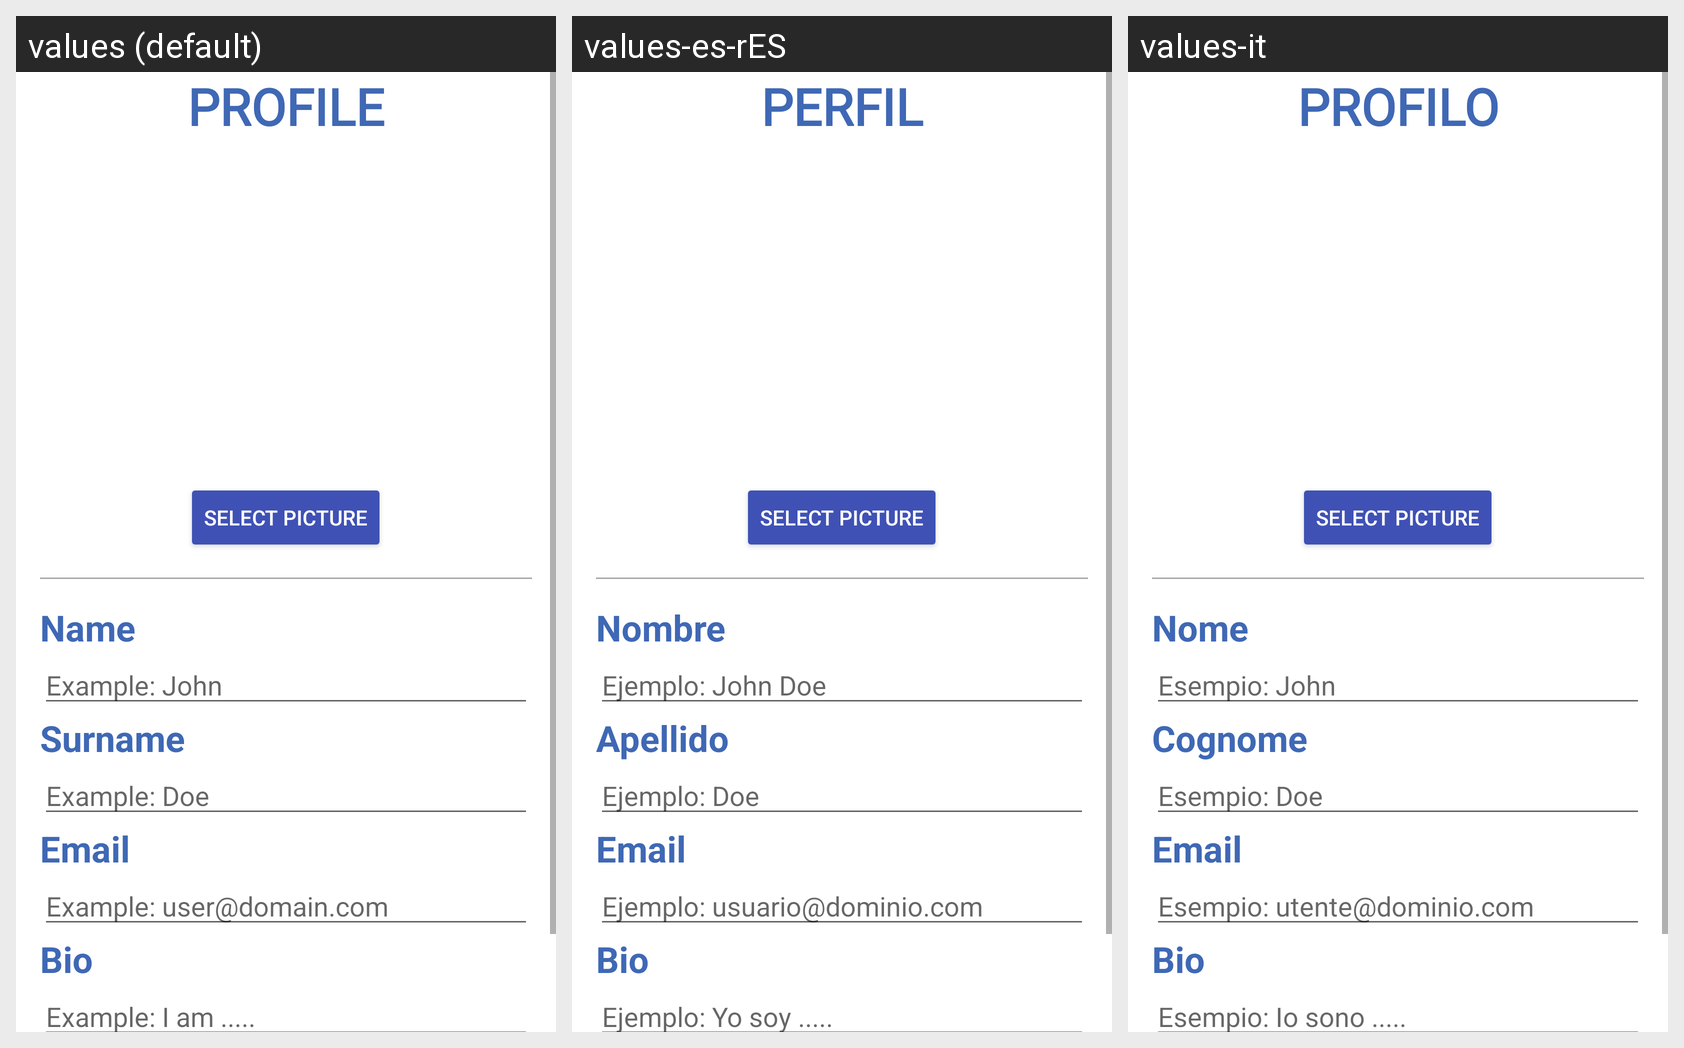

Locale-by-locale string values for the Android screen shown in this grid:
Android screen res/layout/editprofile.xml rendered under 3 locales, left to right: values (default), values-es-rES, values-it. Device: Nexus 5 (rendered at 1080×1920; each locale shown at half size, 540×960, under a caption strip naming it); theme AppTheme.
Strings drawn on this screen, with the default value and each locale's value (text and hints the layout hard-codes, and strings that could not be matched under every locale, appear in the picture but are not listed):

user_label
  values: Profile
  values-es-rES: Perfil
  values-it: Profilo

select_pic
  values: Select Picture
  values-es-rES: Select Picture  [not translated; the default value is used]
  values-it: Select Picture  [not translated; the default value is used]

user_name
  values: Name
  values-es-rES: Nombre
  values-it: Nome

hint_user_name
  values: Example: John
  values-es-rES: Ejemplo: John Doe
  values-it: Esempio: John

user_surname
  values: Surname
  values-es-rES: Apellido
  values-it: Cognome

hint_user_surname
  values: Example: Doe
  values-es-rES: Ejemplo: Doe
  values-it: Esempio: Doe

user_email
  values: Email
  values-es-rES: Email
  values-it: Email

hint_user_email
  values: Example: user@domain.com
  values-es-rES: Ejemplo: usuario@dominio.com
  values-it: Esempio: utente@dominio.com

user_bio
  values: Bio
  values-es-rES: Bio
  values-it: Bio

hint_user_bio
  values: Example: I am .....
  values-es-rES: Ejemplo: Yo soy .....
  values-it: Esempio: Io sono .....
